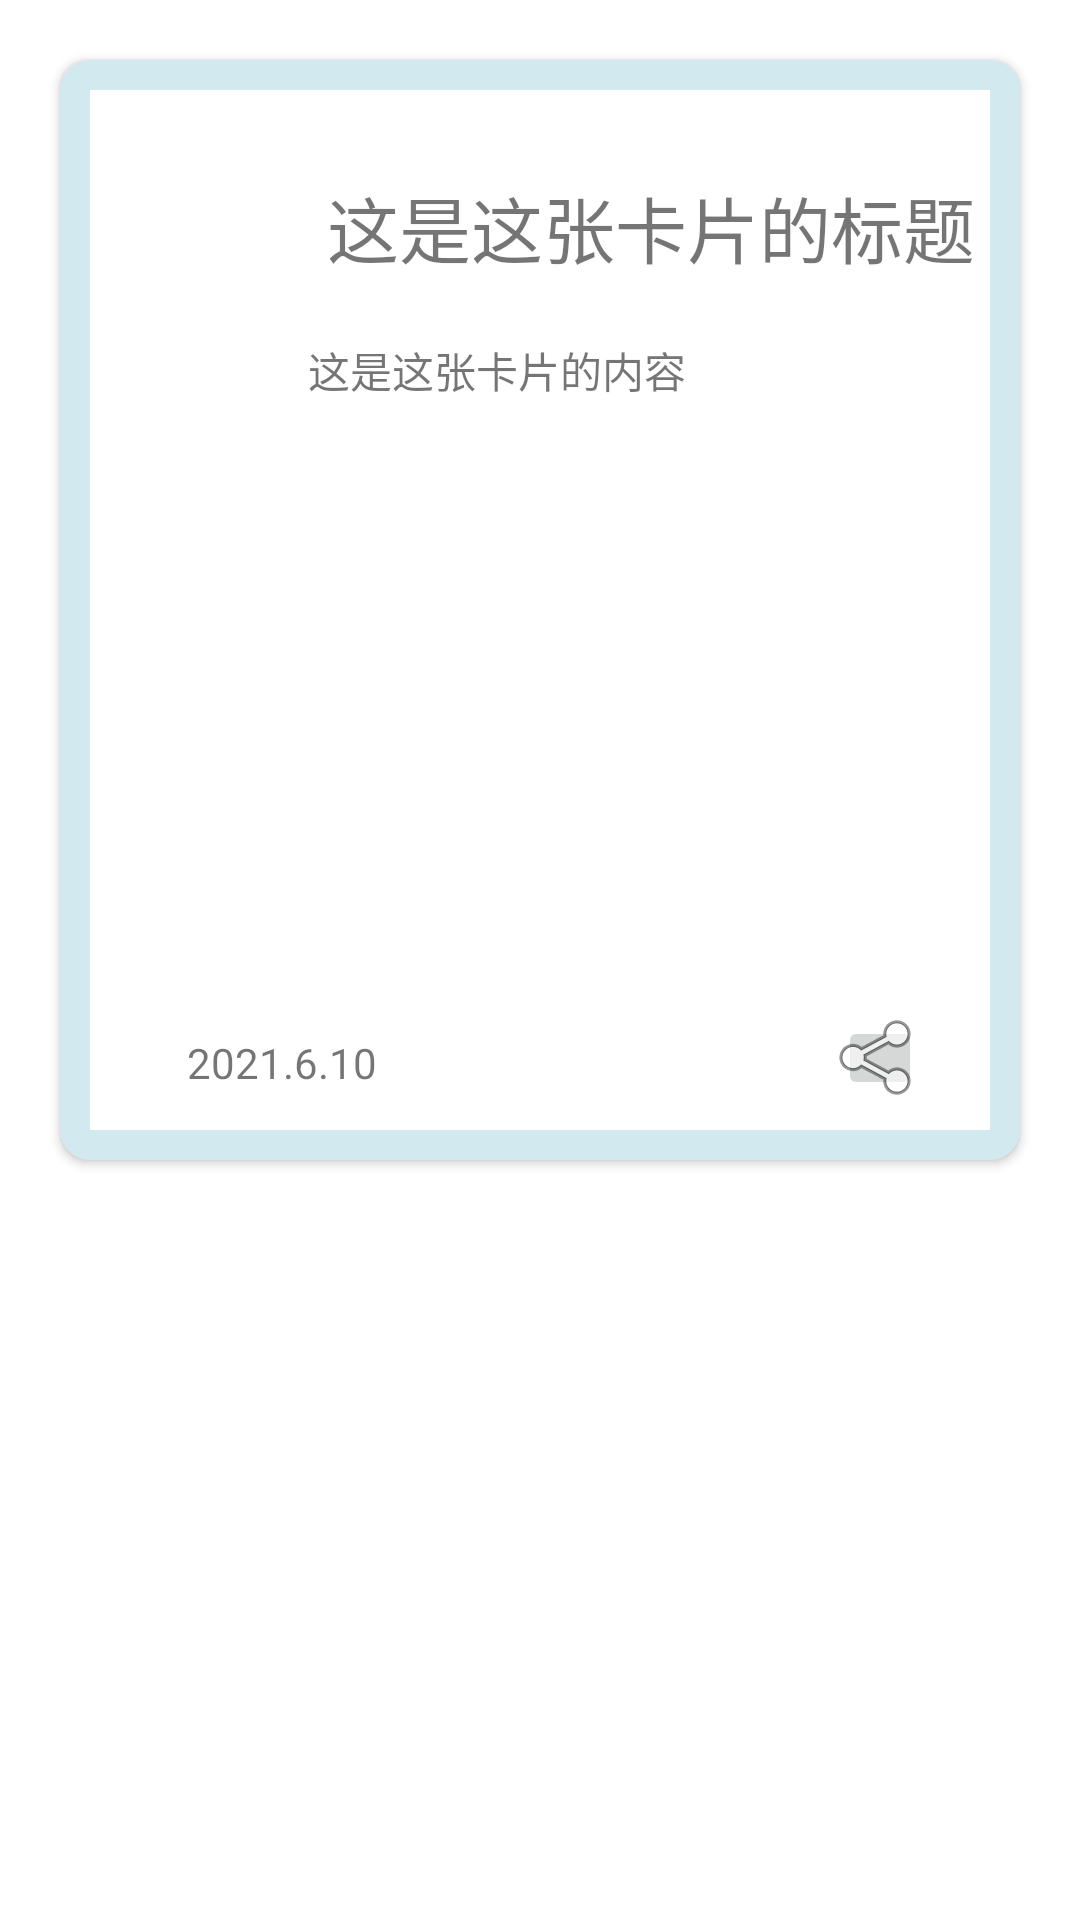

The Android layout XML behind this screen, and the referenced resources:
<!-- AndroidManifest.xml: application theme Theme.LazyKitchen -->
<!-- res/layout/pyq_item.xml -->
<?xml version="1.0" encoding="utf-8"?>
<LinearLayout xmlns:android="http://schemas.android.com/apk/res/android"
    xmlns:app="http://schemas.android.com/apk/res-auto"
    xmlns:tools="http://schemas.android.com/tools"
    android:layout_width="match_parent"
    android:layout_height="wrap_content"
    android:orientation="vertical">

    <androidx.cardview.widget.CardView
        android:id="@+id/card"
        android:layout_width="match_parent"
        android:layout_height="wrap_content"
        android:layout_margin="20dp"
        app:cardBackgroundColor="#D1E9EF"
        app:cardCornerRadius="10dp">

        <androidx.constraintlayout.widget.ConstraintLayout
            android:layout_width="wrap_content"
            android:layout_height="match_parent"
            android:layout_margin="10dp"
            android:background="@color/white">

            <ImageView
                android:id="@+id/head"
                android:layout_width="62dp"
                android:layout_height="66dp"
                android:layout_marginStart="16dp"
                app:layout_constraintBottom_toBottomOf="parent"
                app:layout_constraintStart_toStartOf="parent"
                app:layout_constraintTop_toTopOf="parent"
                app:layout_constraintVertical_bias="0.093"
                android:src="@drawable/ic_baseline_face_24"
                tools:srcCompat="@tools:sample/avatars" />

            <TextView
                android:id="@+id/title_name"
                android:layout_width="wrap_content"
                android:layout_height="wrap_content"
                android:layout_marginStart="47dp"
                android:layout_marginTop="28dp"
                android:layout_marginEnd="76dp"
                android:text="这是这张卡片的标题"
                android:textAlignment="center"
                android:textSize="24sp"
                app:layout_constraintEnd_toEndOf="parent"
                app:layout_constraintHorizontal_bias="0.393"
                app:layout_constraintStart_toEndOf="@+id/head"
                app:layout_constraintTop_toTopOf="parent" />

            <TextView
                android:id="@+id/content"
                android:layout_width="217dp"
                android:layout_height="wrap_content"
                android:layout_marginStart="20dp"
                android:layout_marginTop="20dp"
                android:layout_marginEnd="36dp"
                android:text="这是这张卡片的内容"
                app:layout_constraintEnd_toEndOf="parent"
                app:layout_constraintStart_toEndOf="@+id/head"
                app:layout_constraintTop_toBottomOf="@+id/title_name" />

            <ImageButton
                android:id="@+id/shareButton"
                android:layout_width="28dp"
                android:layout_height="28dp"
                android:layout_margin="10dp"
                android:layout_marginTop="8dp"
                app:layout_constraintBottom_toBottomOf="parent"
                app:layout_constraintEnd_toEndOf="parent"
                app:layout_constraintHorizontal_bias="0.95"
                app:layout_constraintStart_toStartOf="parent"
                app:layout_constraintTop_toBottomOf="@+id/photoRecyclerView"
                app:srcCompat="@android:drawable/ic_menu_share" />

            <androidx.recyclerview.widget.RecyclerView
                android:id="@+id/photoRecyclerView"
                android:layout_width="0dp"
                android:layout_height="171dp"
                android:layout_marginTop="24dp"
                app:layout_constraintEnd_toEndOf="parent"
                app:layout_constraintHorizontal_bias="0.809"
                app:layout_constraintStart_toStartOf="parent"
                app:layout_constraintTop_toBottomOf="@+id/content" />

            <TextView
                android:id="@+id/date"
                android:layout_width="wrap_content"
                android:layout_height="wrap_content"
                android:layout_marginTop="16dp"
                android:text="2021.6.10"
                app:layout_constraintEnd_toEndOf="parent"
                app:layout_constraintHorizontal_bias="0.136"
                app:layout_constraintStart_toStartOf="parent"
                app:layout_constraintTop_toBottomOf="@+id/photoRecyclerView" />

        </androidx.constraintlayout.widget.ConstraintLayout>
    </androidx.cardview.widget.CardView>

</LinearLayout>
<!-- resources referenced by this layout -->
<resources>
  <style name="Theme.LazyKitchen" parent="Theme.MaterialComponents.DayNight">
          
          <item name="colorPrimary">#1678ff</item>
          <item name="colorPrimaryVariant">#1678ff </item>
          <item name="colorOnPrimary">@color/white</item>
          
          <item name="colorSecondary">#000000</item>
          <item name="colorSecondaryVariant">@color/teal_700</item>
          <item name="colorOnSecondary">@color/black</item>
          
          <item name="android:statusBarColor" tools:targetApi="l">?attr/colorPrimaryVariant</item>
          
      </style>
  <!-- not gathered from this repository: default colours our renderer supplied (Android Studio template values) -->
  <color name="teal_700">#FF018786</color>
  <color name="black">#FF000000</color>
  <color name="white">#FFFFFFFF</color>
</resources>
